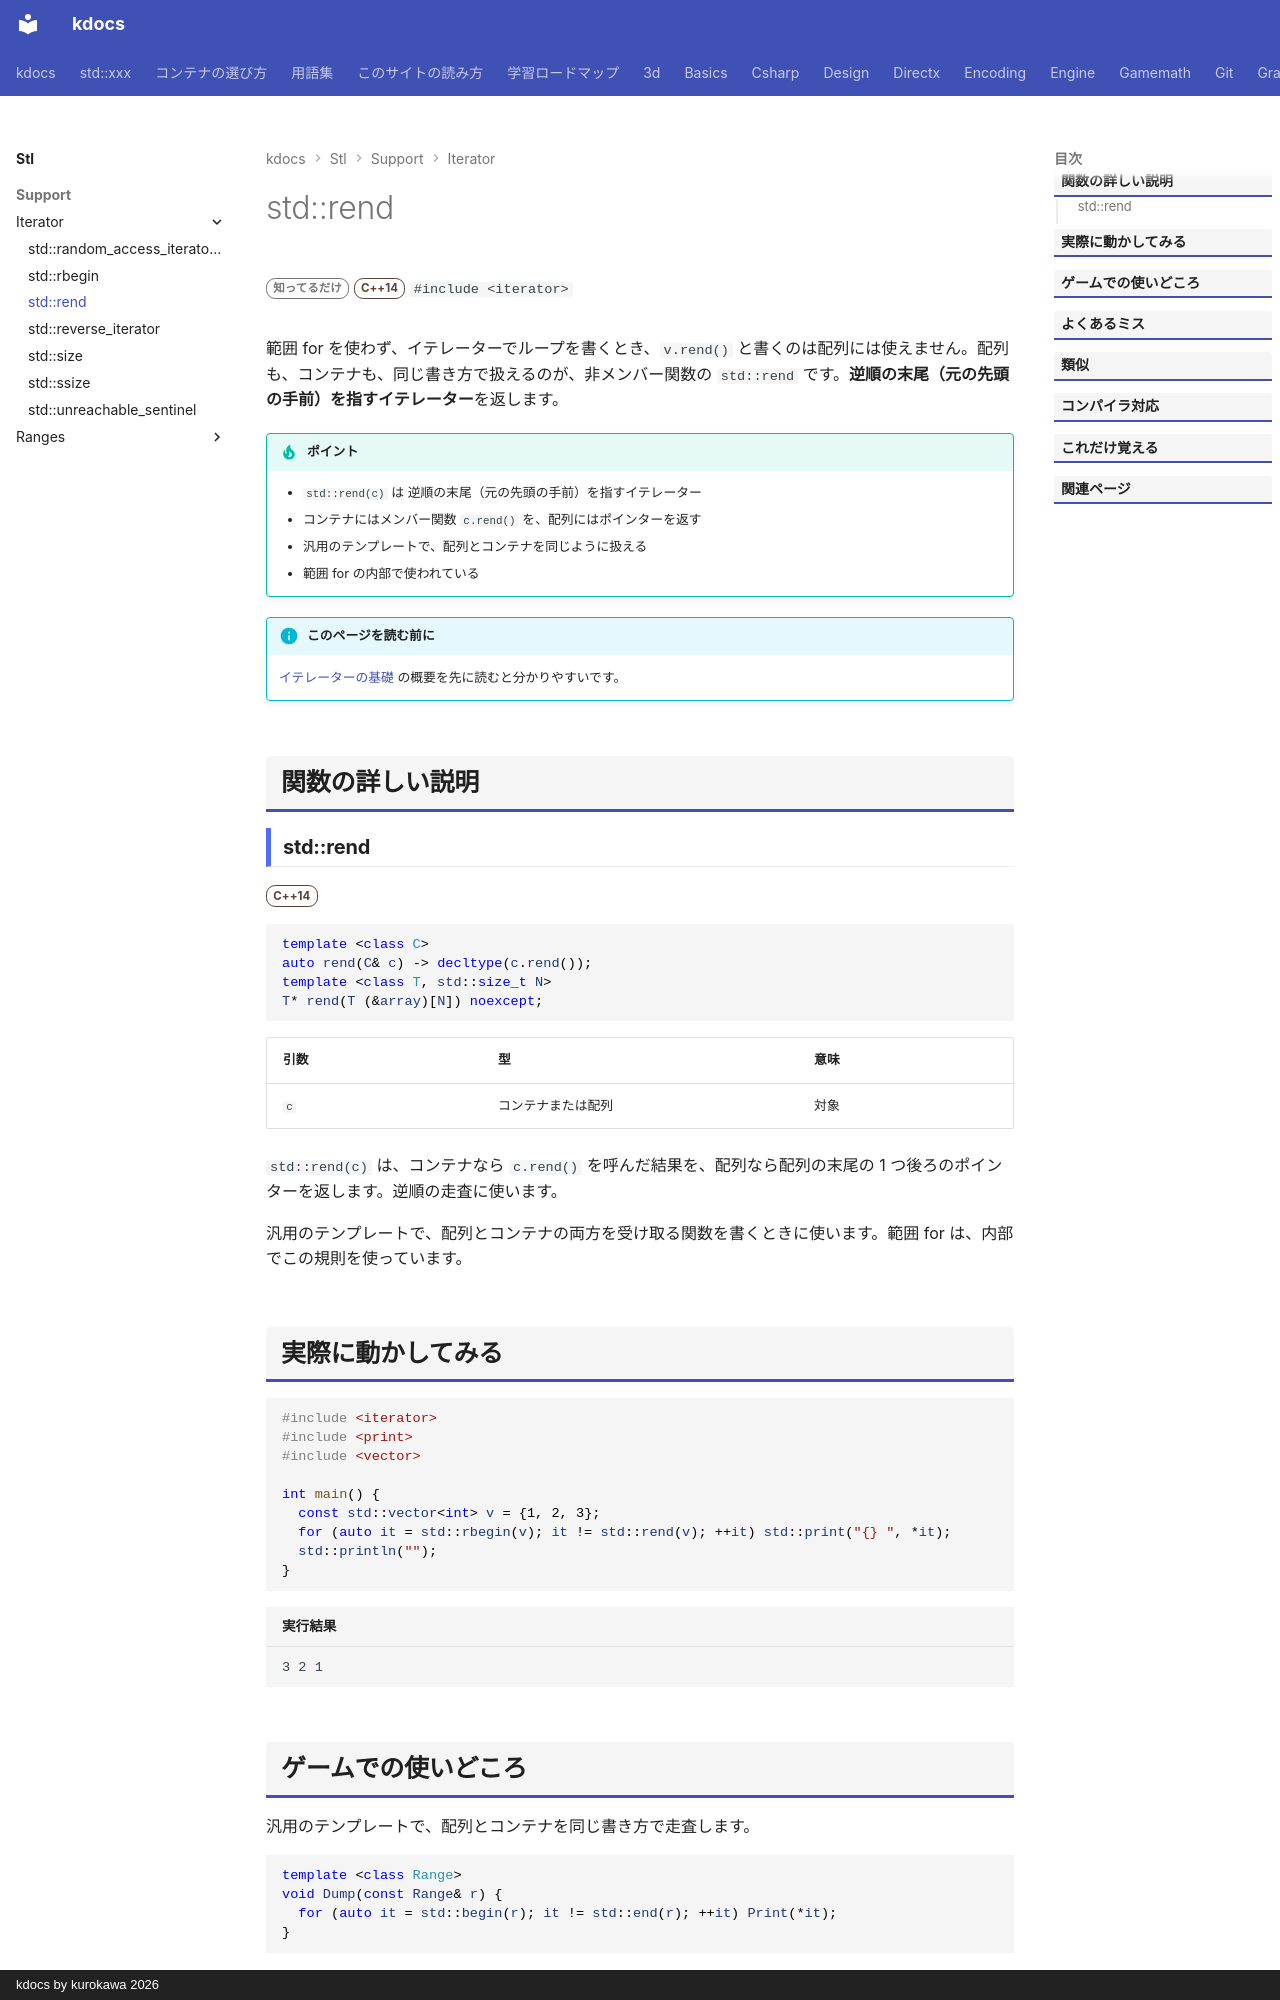

repository: qwzxdf/kdocs · page: stl/support/iterator/rend/index.html · generator: mkdocs · copyright: kdocs by kurokawa 2026

---
title: std::rend
summary: "コンテナや配列の逆順の終端（先頭の手前）を指すイテレータを返す。"
order: 900
group: イテレータの道具（<iterator>）
tags:
  - 型・言語サポート
---

# std::rend

<div class="page-badges" markdown>
<span class="rank rank-rare">知ってるだけ</span>
<span class="ver ver-14">C++14</span>
`#include <iterator>`
</div>

範囲 for を使わず、イテレーターでループを書くとき、`v.rend()` と書くのは配列には使えません。配列も、コンテナも、同じ書き方で扱えるのが、非メンバー関数の `std::rend` です。<strong>逆順の末尾（元の先頭の手前）を指すイテレーター</strong>を返します。

!!! tip "ポイント"
    - `std::rend(c)` は 逆順の末尾（元の先頭の手前）を指すイテレーター
    - コンテナにはメンバー関数 `c.rend()` を、配列にはポインターを返す
    - 汎用のテンプレートで、配列とコンテナを同じように扱える
    - 範囲 for の内部で使われている

!!! info "このページを読む前に"
    [イテレーターの基礎](../../../basics/iterator.md) の概要を先に読むと分かりやすいです。

## 関数の詳しい説明

### std::rend {#rend}

<span class="ver ver-14">C++14</span>

```cpp
template <class C>
auto rend(C& c) -> decltype(c.rend());
template <class T, std::size_t N>
T* rend(T (&array)[N]) noexcept;
```

| 引数 | 型 | 意味 |
| --- | --- | --- |
| `c` | コンテナまたは配列 | 対象 |

`std::rend(c)` は、コンテナなら `c.rend()` を呼んだ結果を、配列なら配列の末尾の 1 つ後ろのポインターを返します。逆順の走査に使います。

汎用のテンプレートで、配列とコンテナの両方を受け取る関数を書くときに使います。範囲 for は、内部でこの規則を使っています。
